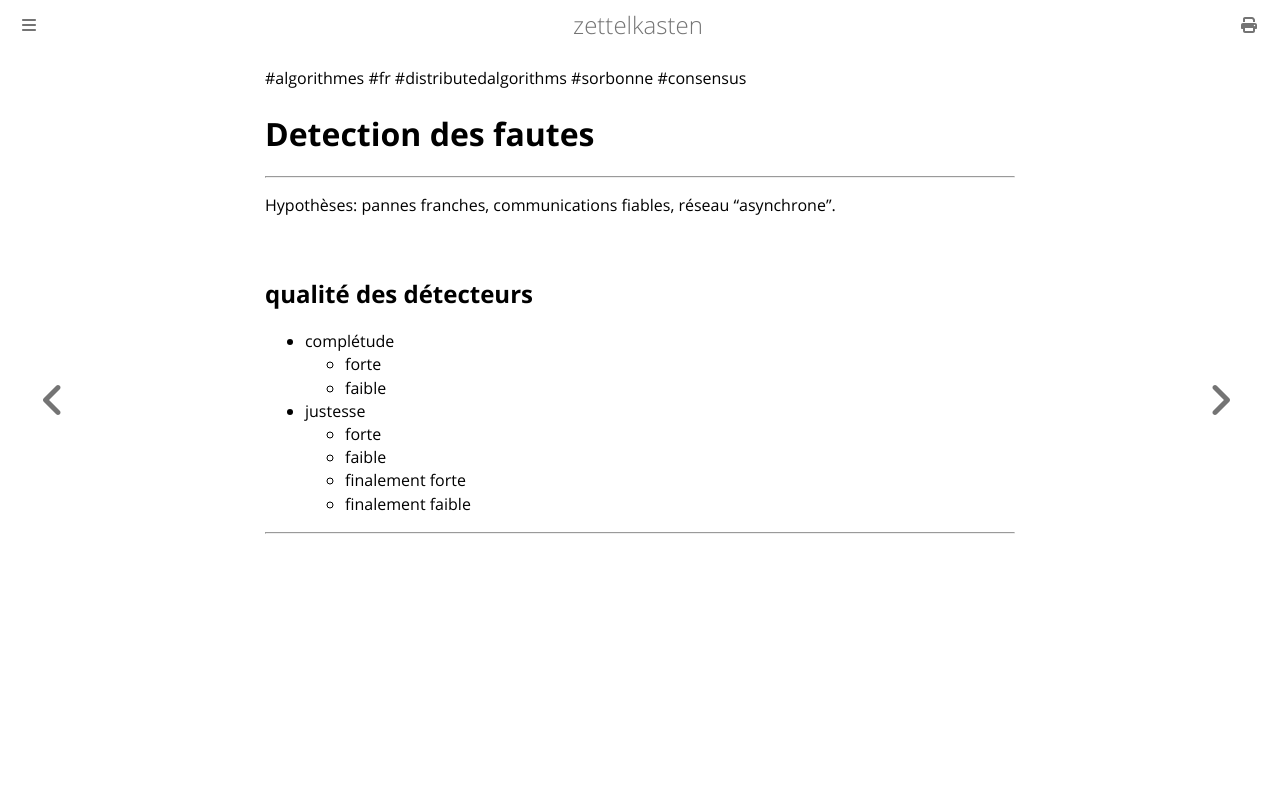

repository: aliasgwynplaine/z · page: 2b4a3-fault-detection.html · generator: mdbook

#algorithmes #fr #distributedalgorithms #sorbonne #consensus
# Detection des fautes
---
Hypothèses: pannes franches, communications fiables, réseau "asynchrone".
## qualité des détecteurs
+ complétude
	+ forte
	+ faible
+ justesse
	+ forte
	+ faible
	+ finalement forte
	+ finalement faible



---
